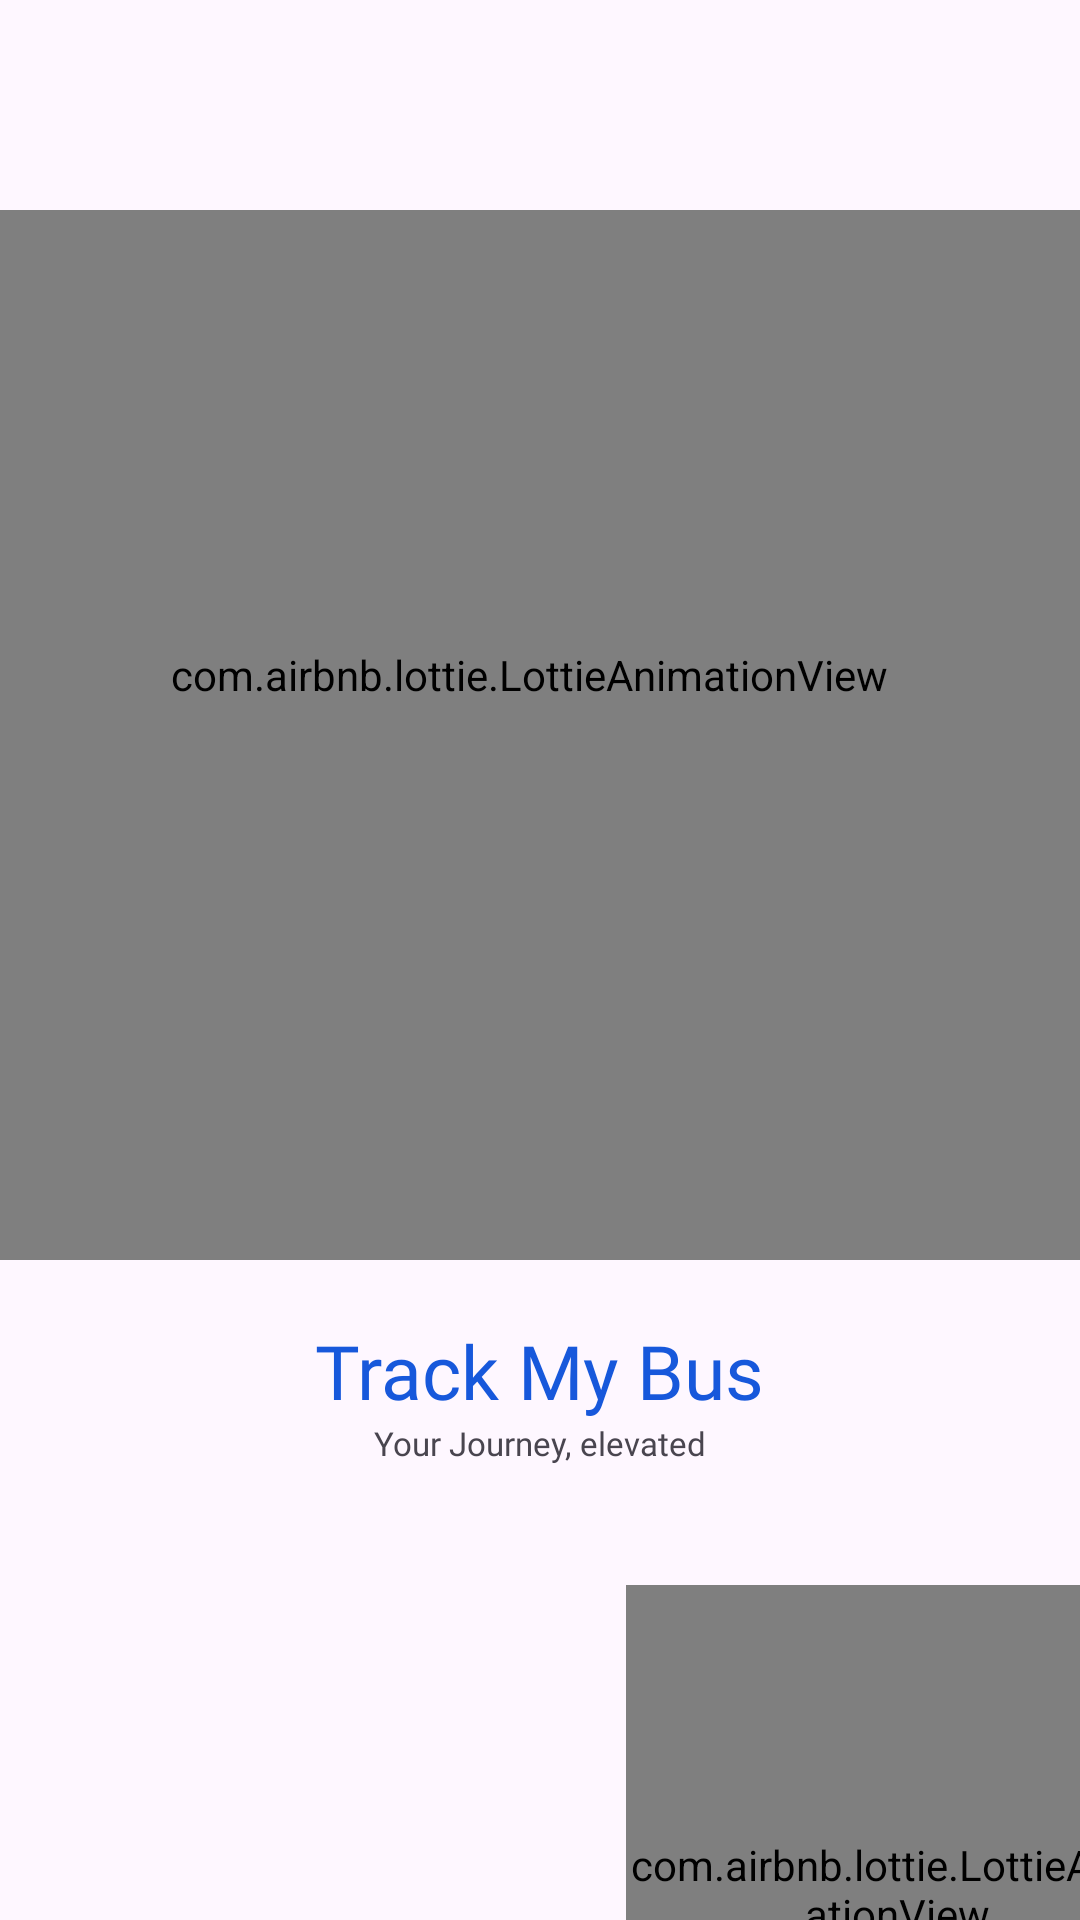

Reconstruct the res/layout file that produces this screen, plus the resources it refers to.
<!-- AndroidManifest.xml: application theme Theme.TrackmybusMain -->
<!-- res/layout/activity_splashmainpage.xml -->
<?xml version="1.0" encoding="utf-8"?>
<LinearLayout
    xmlns:android="http://schemas.android.com/apk/res/android"
    xmlns:app="http://schemas.android.com/apk/res-auto"
    xmlns:tools="http://schemas.android.com/tools"
    android:layout_width="match_parent"
    android:layout_height="match_parent"
    tools:context=".Common.Onboarding"
    android:orientation="vertical"
    >


    <com.airbnb.lottie.LottieAnimationView
        android:id="@+id/animationblock"
        android:layout_width="410dp"
        android:layout_height="350dp"
        android:layout_marginStart="-4dp"
        android:layout_marginTop="70dp"
        android:layout_alignParentBottom="true"
        android:layout_gravity="center"
        android:paddingBottom="40dp"
        app:layout_constraintEnd_toEndOf="parent"
        app:layout_constraintHorizontal_bias="0.0"
        app:layout_constraintStart_toStartOf="parent"
        app:lottie_autoPlay="true"
        app:lottie_rawRes="@raw/firstpagesplashanimation"
        tools:layout_editor_absoluteY="151dp"></com.airbnb.lottie.LottieAnimationView>
    <TextView
        android:id="@+id/txtappname"
        android:layout_width="wrap_content"
        android:layout_height="wrap_content"
        android:layout_alignParentEnd="true"
        android:layout_alignParentBottom="true"
        android:layout_gravity="center"
        android:layout_marginTop="20dp"
        android:fontFamily="@font/poppinsemibold"
        android:text="@string/appname"
        android:textColor="@color/text"
        android:textSize="25dp"
        app:layout_constraintBottom_toBottomOf="parent"
        app:layout_constraintEnd_toEndOf="parent"
        app:layout_constraintHorizontal_bias="0.497"
        app:layout_constraintStart_toStartOf="parent"
        app:layout_constraintTop_toTopOf="parent"
        app:layout_constraintVertical_bias="0.142" />

    <TextView
        android:layout_width="wrap_content"
        android:id="@+id/txtdesc"
        android:layout_height="wrap_content"
        android:fontFamily="@font/poppinsemibold"
        android:text="Your Journey, elevated"
        android:textSize="11dp"
        android:layout_gravity="center"/>

    <FrameLayout
        android:id="@+id/animationnextpage"
        android:layout_width="wrap_content"
        android:layout_height="wrap_content">

        <com.airbnb.lottie.LottieAnimationView
            android:id="@+id/animationnext"
            android:layout_width="181dp"
            android:layout_height="233dp"
            android:layout_gravity="right"
            android:layout_marginLeft="400dp"
            android:layout_marginTop="40dp"
            android:layout_marginRight="-30dp"
            android:paddingBottom="30dp"
            app:lottie_autoPlay="true"
            app:lottie_rawRes="@raw/nextpageanimation"
            app:lottie_repeatCount="50"></com.airbnb.lottie.LottieAnimationView>
    </FrameLayout>

</LinearLayout>
<!-- resources referenced by this layout -->
<resources>
  <color name="text">#1758DB</color>
  <string name="appname">Track My Bus</string>
  <style name="Theme.TrackmybusMain" parent="Base.Theme.TrackmybusMain" />
  <style name="Base.Theme.TrackmybusMain" parent="Theme.Material3.DayNight.NoActionBar">
          
          
      </style>
</resources>
